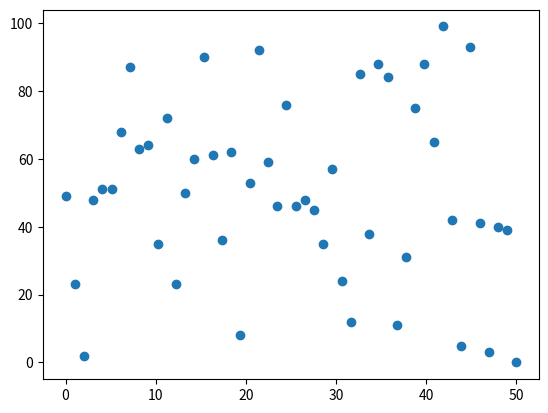

The matplotlib source for this figure:
import matplotlib.pyplot as plt
import numpy as np
from numpy import random
x=np.linspace(0,50,50)
y=random.randint(100,size=(50))
plt.scatter(x,y)
plt.show()